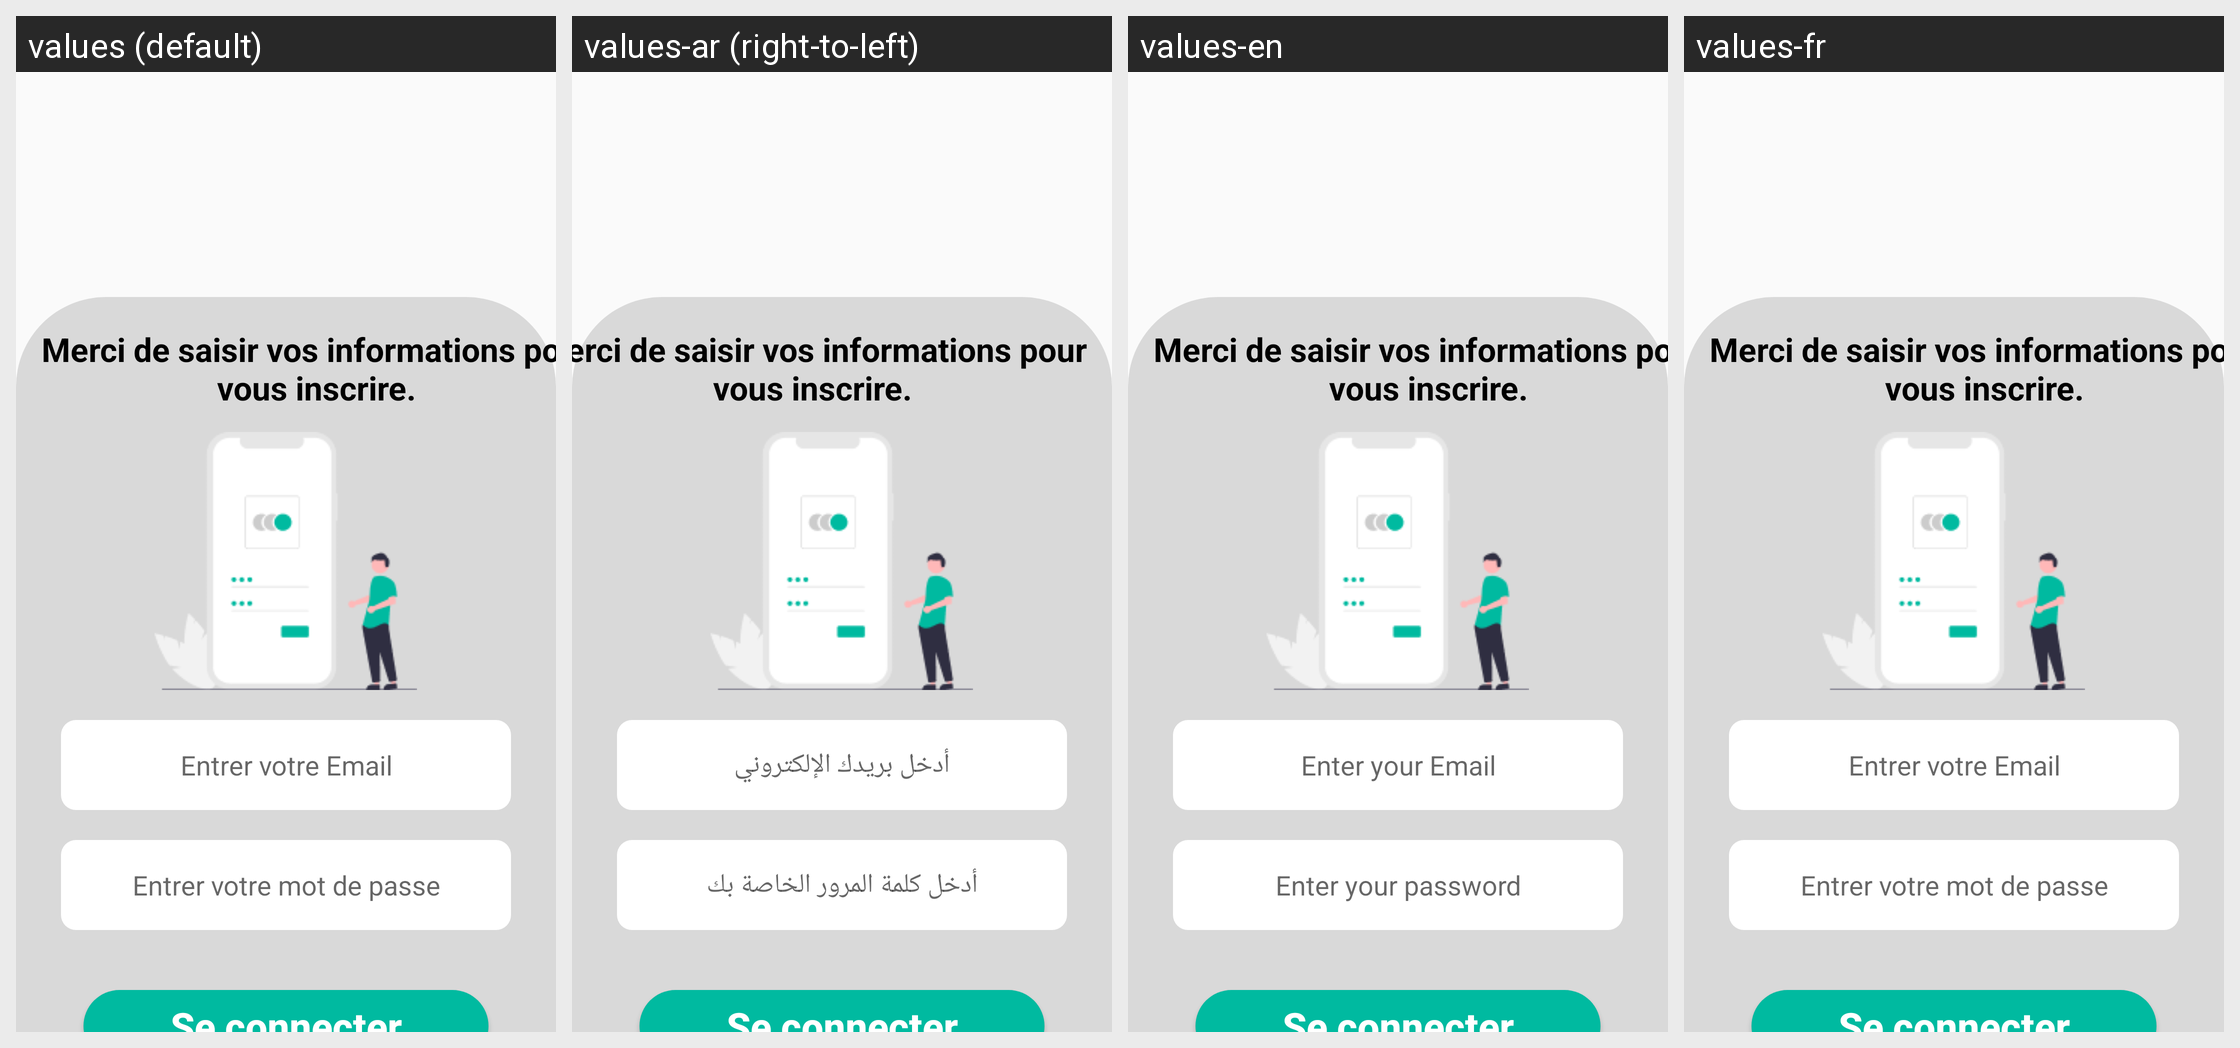

The same Android screen rendered under several of its app's locales, left to right. List the strings drawn on it with the default value and each locale's translation.
Android screen res/layout/activity_sign_in_doctor.xml rendered under 4 locales, left to right: values (default), values-ar (right-to-left), values-en, values-fr. Device: Nexus 5 (rendered at 1080×1920; each locale shown at half size, 540×960, under a caption strip naming it); theme Theme.AndroidProjet.
Strings drawn on this screen, with the default value and each locale's value (text and hints the layout hard-codes, and strings that could not be matched under every locale, appear in the picture but are not listed):

entrer_votre_email
  values: Entrer votre Email
  values-ar: أدخل بريدك الإلكتروني
  values-en: Enter your Email
  values-fr: Entrer votre Email

entrer_votre_mot_de_passe
  values: Entrer votre mot de passe
  values-ar: أدخل كلمة المرور الخاصة بك
  values-en: Enter your password
  values-fr: Entrer votre mot de passe
